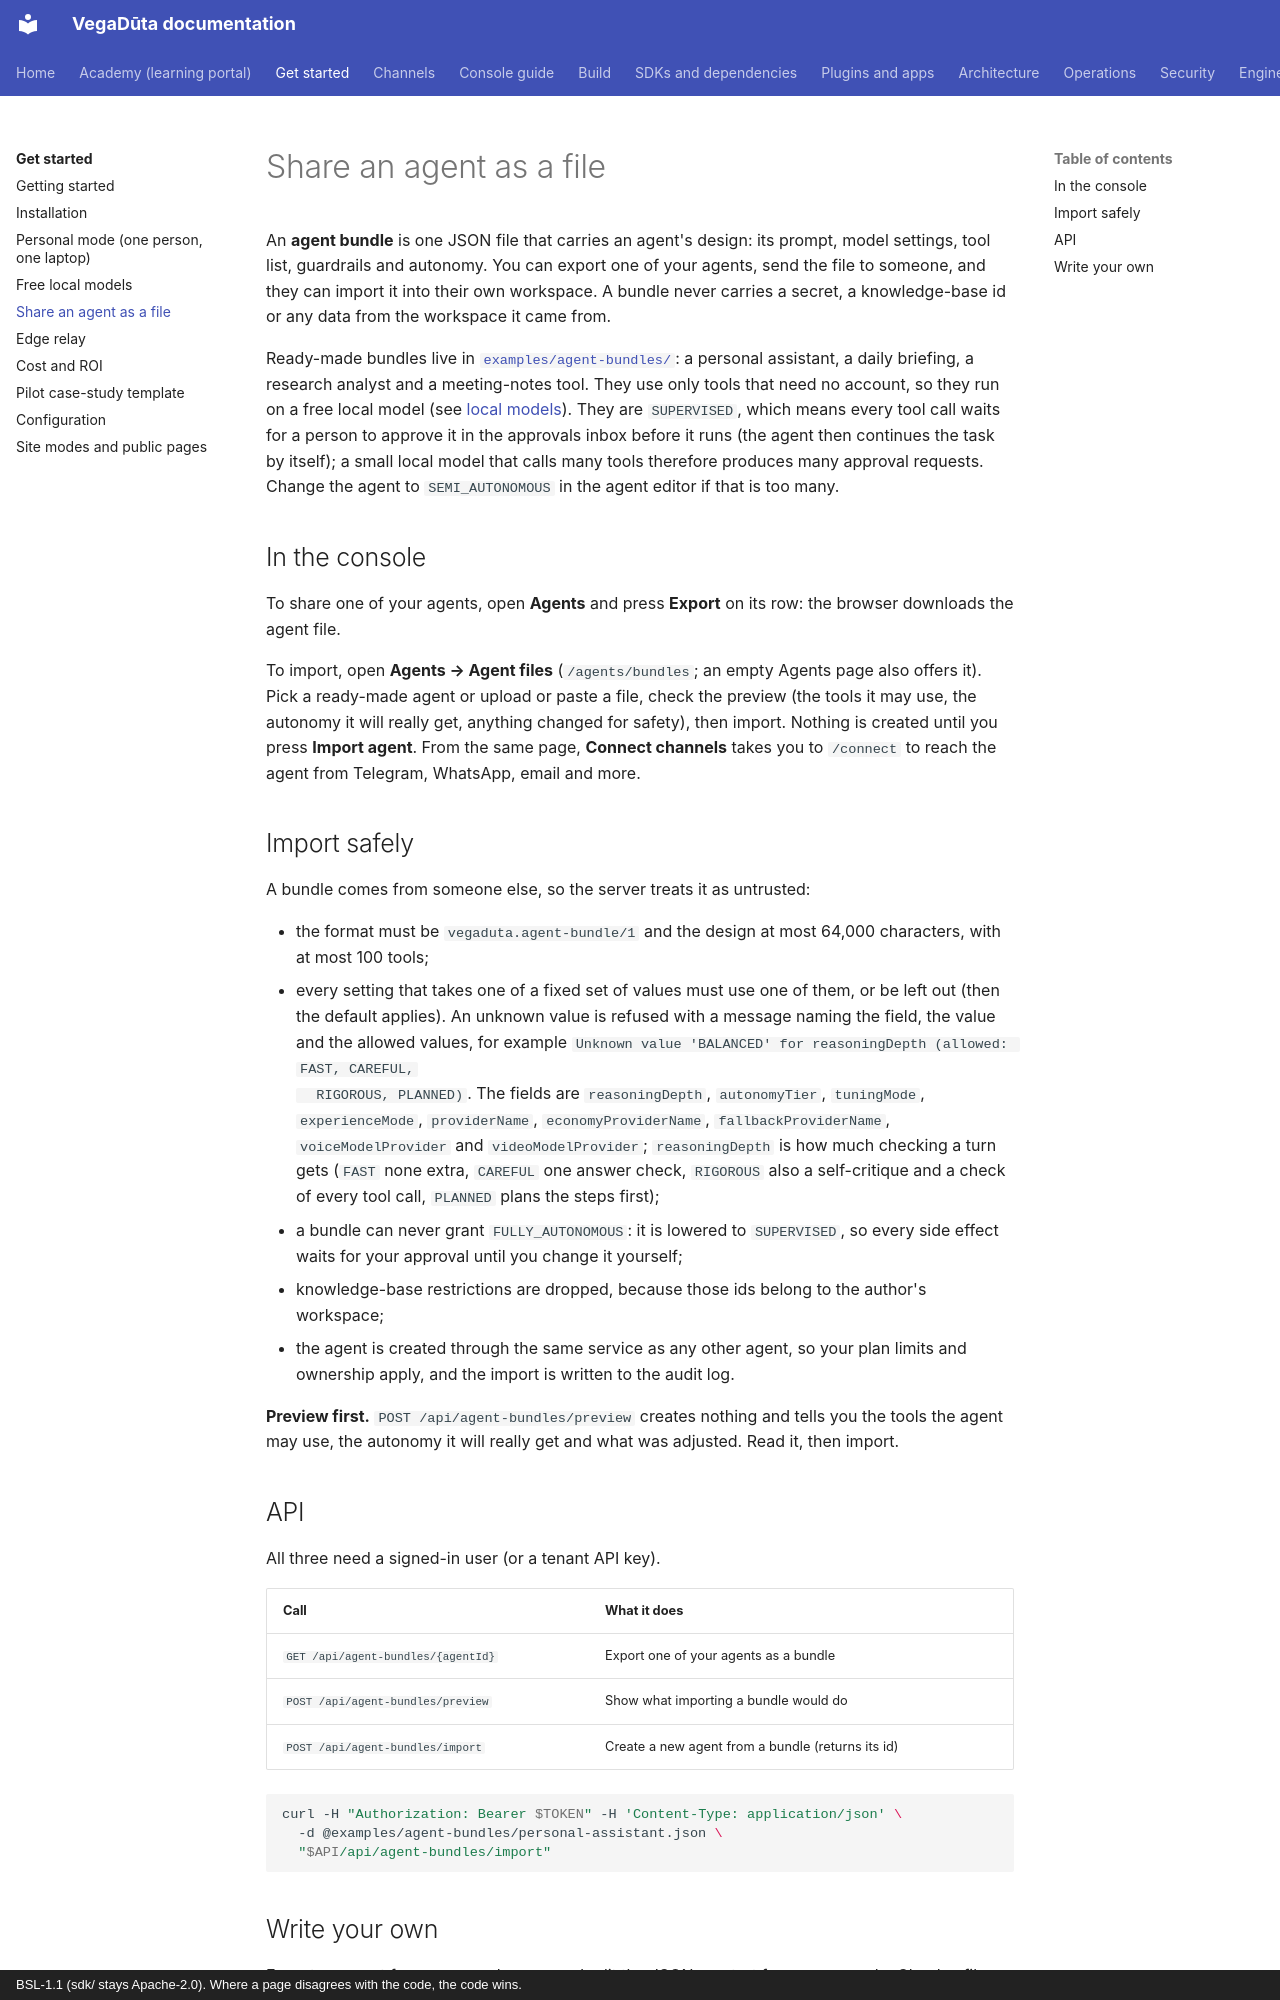

repository: CD-LC/vegaduta · page: agent-bundles/index.html · generator: mkdocs · copyright: BSL-1.1 (sdk/ stays Apache-2.0). Where a page disagrees with the code, the code wins.

# Share an agent as a file

An **agent bundle** is one JSON file that carries an agent's design: its prompt,
model settings, tool list, guardrails and autonomy. You can export one of your
agents, send the file to someone, and they can import it into their own
workspace. A bundle never carries a secret, a knowledge-base id or any data
from the workspace it came from.

Ready-made bundles live in [`examples/agent-bundles/`](https://github.com/CD-LC/vegaduta/tree/main/examples/agent-bundles):
a personal assistant, a daily briefing, a research analyst and a meeting-notes
tool. They use only tools that need no account, so they run on a free local
model (see [local models](local-models.md)). They are `SUPERVISED`, which means
every tool call waits for a person to approve it in the approvals inbox before it
runs (the agent then continues the task by itself); a small local model that calls
many tools therefore produces many approval requests. Change the agent to
`SEMI_AUTONOMOUS` in the agent editor if that is too many.

## In the console

To share one of your agents, open **Agents** and press **Export** on its row: the
browser downloads the agent file.

To import, open **Agents → Agent files** (`/agents/bundles`; an empty Agents page
also offers it). Pick a ready-made agent or
upload or paste a file, check the preview (the tools it may use, the autonomy it
will really get, anything changed for safety), then import. Nothing is created
until you press **Import agent**. From the same page, **Connect channels** takes
you to `/connect` to reach the agent from Telegram, WhatsApp, email and more.

## Import safely

A bundle comes from someone else, so the server treats it as untrusted:

- the format must be `vegaduta.agent-bundle/1` and the design at most 64,000
  characters, with at most 100 tools;
- every setting that takes one of a fixed set of values must use one of them,
  or be left out (then the default applies). An unknown value is refused with
  a message naming the field, the value and the allowed values, for example
  `Unknown value 'BALANCED' for reasoningDepth (allowed: FAST, CAREFUL,
  RIGOROUS, PLANNED)`. The fields are `reasoningDepth`, `autonomyTier`,
  `tuningMode`, `experienceMode`, `providerName`, `economyProviderName`,
  `fallbackProviderName`, `voiceModelProvider` and `videoModelProvider`;
  `reasoningDepth` is how much checking a turn gets (`FAST` none extra,
  `CAREFUL` one answer check, `RIGOROUS` also a self-critique and a check of
  every tool call, `PLANNED` plans the steps first);
- a bundle can never grant `FULLY_AUTONOMOUS`: it is lowered to `SUPERVISED`,
  so every side effect waits for your approval until you change it yourself;
- knowledge-base restrictions are dropped, because those ids belong to the
  author's workspace;
- the agent is created through the same service as any other agent, so your
  plan limits and ownership apply, and the import is written to the audit log.

**Preview first.** `POST /api/agent-bundles/preview` creates nothing and tells
you the tools the agent may use, the autonomy it will really get and what was
adjusted. Read it, then import.
